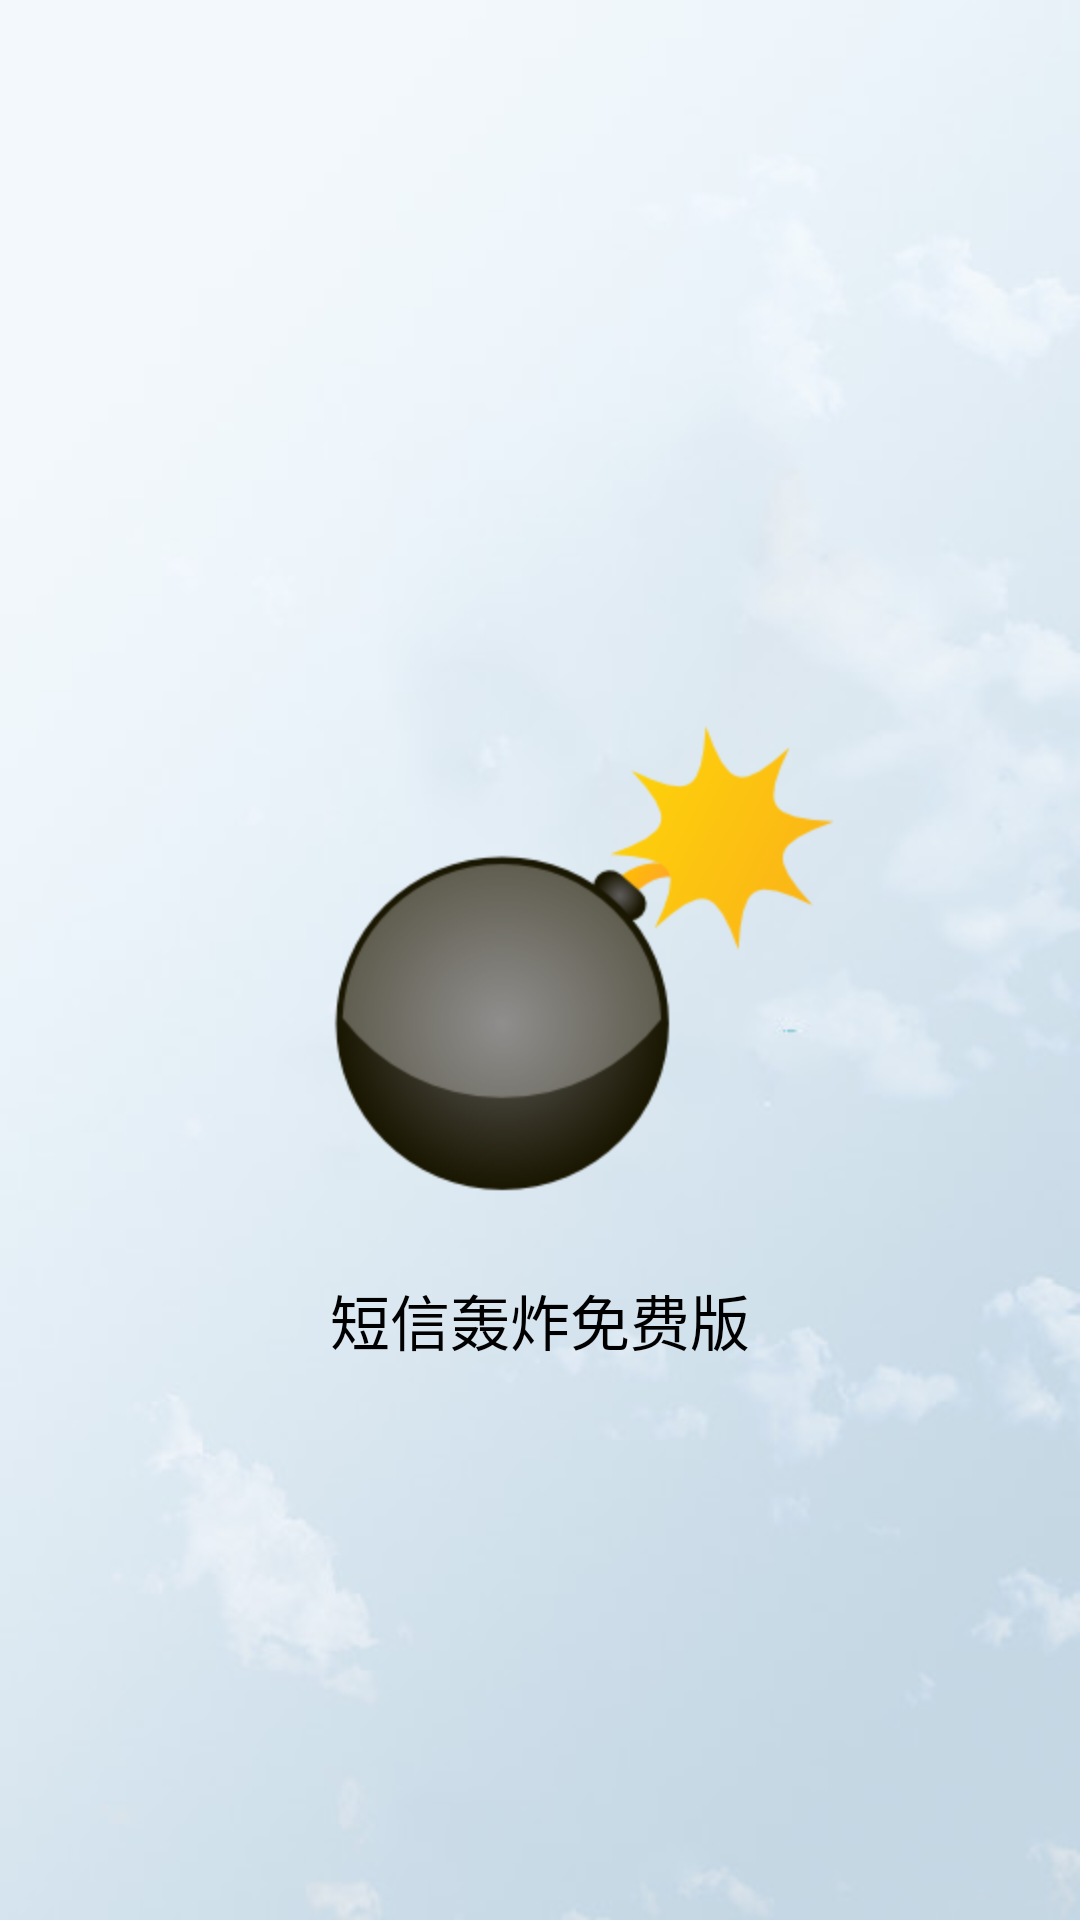

The Android layout XML behind this screen, and the referenced resources:
<!-- AndroidManifest.xml: activity theme android:Theme.NoTitleBar.Fullscreen -->
<!-- res/layout/loading.xml -->
<?xml version="1.0" encoding="utf-8"?>
<RelativeLayout xmlns:android="http://schemas.android.com/apk/res/android"
    android:layout_width="match_parent"
    android:background="@drawable/splash"
    android:layout_height="match_parent" 
    >
    <ImageView 
        android:id="@+id/img"
        android:layout_width="wrap_content"
        android:layout_height="wrap_content"
        android:src="@drawable/loading"    
        android:layout_centerInParent="true" 
        android:paddingLeft="30dp"
        />
    <TextView 
        android:layout_marginTop="20dp"
        android:layout_below="@id/img"
        android:layout_centerHorizontal="true"
        android:layout_width="wrap_content"
        android:layout_height="wrap_content"
        android:text="@string/sms_bomb_free_string"
        android:textColor="@android:color/black"
        android:textSize="20dp"
        />
    

</RelativeLayout>
<!-- resources referenced by this layout -->
<resources>
  <!-- drawable loading: png bitmap (drawable-hdpi, 19428 bytes) -->
  <!-- drawable splash: jpg bitmap (drawable-hdpi, 18870 bytes) -->
  <string name="sms_bomb_free_string">短信轰炸免费版</string>
</resources>
